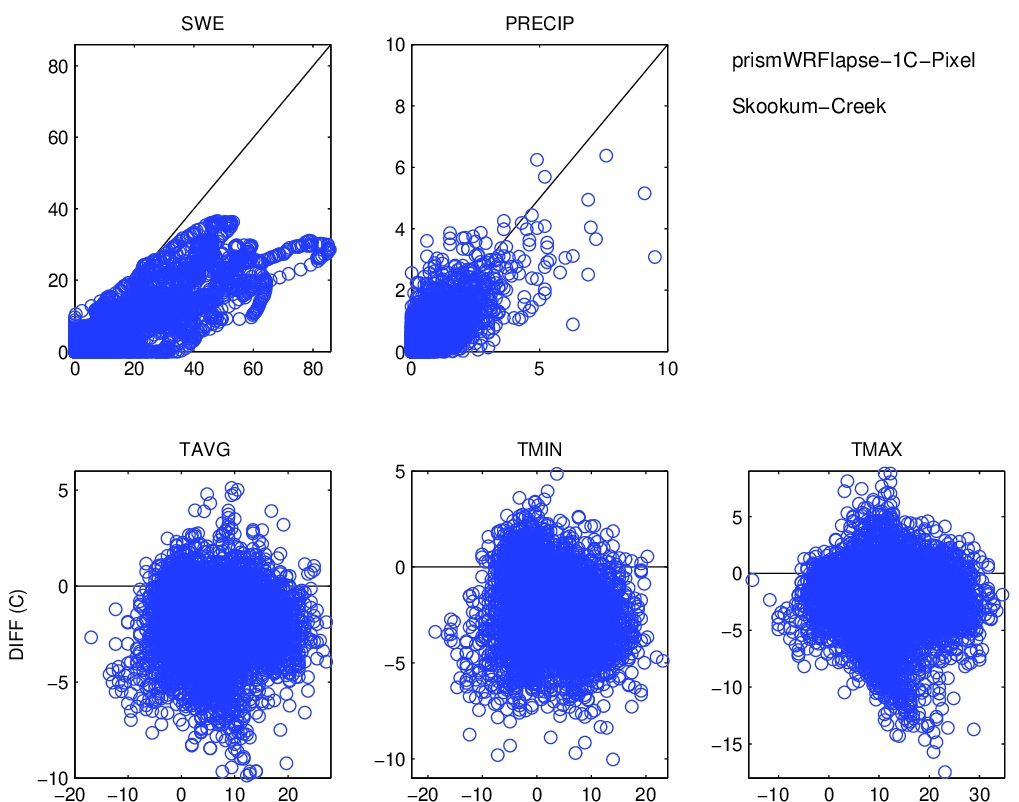

Data behind this chart, as committed beside it:
, prec_point, swq, tmean_point, tmax_point, tmin_point, prec_ref, swe, tmean_ref, tmax_ref, tmin_ref
1995-10-01, 0.02848, 0.0, 4.308, 9.622, 0.952, 0.2, 0.0, 5.967, 9.4, 3.106
1995-10-02, 0.3886, 0.0, 4.419, 5.421, 3.383, 2.1, 0.0, 7.683, 9.972, 4.25
1995-10-03, 0.377, 0.0, 2.711, 4.946, 1.434, 1.6, 0.0, 3.678, 6.539, 2.533
1995-10-04, 0.002658, 0.0, 3.462, 8.24, 0.9144, 0.3, 0.0, 4.822, 9.972, 2.533
1995-10-05, 0.0361, 0.0, 6.424, 9.989, 3.678, 0.0, 0.0, 8.256, 13.41, 5.394
1995-10-06, 0.5431, 0.0, 2.7, 5.493, 1.095, 0.5, 0.0, 4.822, 8.256, 3.678
1995-10-07, 0.01949, 0.0, 3.811, 6.972, 1.841, 0.2, 0.0, 5.394, 8.256, 3.678
1995-10-08, 0.6417, 0.0, 2.759, 4.068, 2.086, 0.5, 0.0, 4.822, 5.967, 3.106
1995-10-09, 0.2635, 0.0, 2.882, 4.868, 1.265, 1.2, 0.0, 4.25, 5.967, 3.106
1995-10-10, 2.068, 0.0, 5.1, 6.095, 3.353, 3.6, 0.0, 5.394, 7.683, 1.961
1995-10-11, 1.19, 0.0, 1.784, 3.036, 0.5723, 0.8, 0.0, 2.533, 4.822, 1.389
1995-10-12, 0.101, 0.0, 1.307, 4.269, -1.022, 0.4, 0.0, 2.533, 4.822, 0.8167
1995-10-13, 0.0009525, 0.0, 4.23, 9.091, -0.9641, 0.1, 0.0, 6.539, 11.12, 1.961
1995-10-14, 0.0019, 0.0, 8.653, 14.38, 4.131, 0.5, 0.0, 12.26, 20.27, 8.828
1995-10-15, 0.6413, 0.0, 9.497, 15.89, 4.932, 0.7, 0.0, 11.69, 18.56, 5.967
1995-10-16, 0.4814, 0.0, 4.426, 5.572, 3.091, 1.7, 0.0, 5.394, 6.539, 4.25
1995-10-17, 2.864, 0.0, 3.044, 4.216, 1.015, 1.2, 0.0, 4.25, 7.111, 1.389
1995-10-18, 0.008586, 0.0002251, 0.6812, 3.502, -0.8559, 0.0, 0.0, 3.678, 7.683, 1.389
1995-10-19, 0.002612, 0.0, 4.712, 8.365, 1.235, 0.0, 0.0, 9.4, 12.26, 6.539
1995-10-20, 0.9127, 0.001302, 2.239, 6.306, -0.1937, 0.6, 0.0, 4.822, 11.12, 2.533
1995-10-21, 0.2448, 0.07121, -0.8376, 0.8952, -3.341, 0.8, 0.0, 0.8167, 2.533, -0.9
1995-10-22, 2.7236683211738e-05, 0.03932, 0.3518, 5.087, -3.385, 0.0, 0.0, 1.961, 5.967, -0.9
1995-10-23, 0.09436, 0.003511, 1.213, 4.747, -0.775, 0.3, 0.0, 4.822, 8.828, 1.389
1995-10-24, 0.01305, 0.01051, -0.5537, 1.741, -2.329, 0.0, 0.0, 1.961, 4.25, 0.8167
1995-10-25, 0.8286, 0.0001968, 1.553, 5.12, -1.418, 1.8, 0.0, 3.106, 5.967, 1.389
1995-10-26, 0.3472, 0.0007547, 0.8919, 2.959, -1.073, 0.8, 0.0, 1.961, 3.106, 0.2444
1995-10-27, 0.006773, 0.003015, -1.911, 0.03176, -4.153, 0.1, 0.0, 0.8167, 3.678, -0.9
1995-10-28, 0.0, 0.0001209, -1.673, 3.387, -4.03, 0.0, 0.0, 0.8167, 3.678, -1.472
1995-10-29, 0.0, 0.0, -2.112, 3.071, -5.214, 0.0, 0.0, 1.389, 5.967, -1.472
1995-10-30, 0.0, 0.0, -2.483, 3.103, -5.316, 0.0, 0.0, 0.2444, 4.822, -2.044
1995-10-31, 0.0, 0.0, -3.408, 2.319, -6.834, 0.0, 0.0, -0.9, 3.106, -3.189
1995-11-01, 0.0, 0.0, -3.5, 1.619, -6.408, 0.0, 0.0, -1.472, 1.961, -4.333
1995-11-02, 7.1889003426340114e-06, 0.0, -1.22, 4.142, -4.71, 0.0, 0.0, -0.3278, 4.822, -2.044
1995-11-03, 0.0, 0.0, 1.035, 6.364, -2.407, 0.0, 0.0, 2.533, 8.256, -2.044
1995-11-04, 0.2711, 0.03138, 0.1702, 2.861, -2.96, 0.7, 0.0, 2.533, 7.111, -2.044
1995-11-05, 0.4327, 0.1667, -1.883, -0.3006, -3.257, 1.0, 0.7, -0.9, -0.3278, -2.617
1995-11-06, 0.2645, 0.4149, -2.276, -0.7708, -3.451, 0.5, 1.6, -1.472, 1.961, -4.333
1995-11-07, 3.11, 0.687, 2.849, 6.246, -1.69, 6.3, 2.0, 4.822, 7.111, -0.9
1995-11-08, 2.843, 0.1721, 3.454, 6.578, -2.908, 3.4, 0.4, 4.25, 7.683, -2.044
1995-11-09, 0.2672, 0.2045, -2.936, -1.755, -3.898, 0.3, 0.2, -2.044, -1.472, -2.617
1995-11-10, 0.5586, 0.3328, -2.416, 2.474, -4.839, 1.5, 0.2, -0.3278, 5.967, -3.189
1995-11-11, 0.7663, 0.2714, 2.279, 4.613, 0.4998, 1.4, 0.0, 3.678, 7.111, 1.389
1995-11-12, 0.0412, 0.1643, -0.8461, 1.132, -2.444, 0.1, 0.0, 1.389, 2.533, 0.8167
1995-11-13, 1.773, 0.07925, 4.143, 7.827, -0.9916, 2.6, 0.0, 7.111, 8.828, 1.961
1995-11-14, 0.1328, 0.0, 7.08, 9.303, 5.74, 0.6, 0.0, 9.4, 12.83, 7.683
1995-11-15, 0.836, 0.0, 5.566, 6.976, 2.456, 1.0, 0.0, 7.111, 12.26, 4.25
1995-11-16, 0.006409, 0.0, 2.88, 5.014, 0.6582, 0.0, 0.0, 5.967, 8.828, 2.533
1995-11-17, 0.6562, 0.0, 5.243, 6.572, 3.717, 0.5, 0.0, 8.828, 11.69, 5.394
1995-11-18, 0.371, 0.0001793, 1.691, 6.754, -0.4319, 0.5, 0.0, 2.533, 2.533, 2.533
1995-11-19, 0.0002817, 0.0002771, 0.7844, 3.849, -1.604, 0.1, 0.0, 4.25, 4.25, 4.25
1995-11-20, 9.766573777884e-06, 0.0, 2.731, 5.143, 0.6686, 0.0, 0.0, , , 
1995-11-21, 0.5127, 0.0, 4.182, 5.838, 3.182, 0.2, 0.0, , , 
1995-11-22, 0.4598, 0.0, 4.136, 4.958, 3.46, 1.7, 0.0, , , 
1995-11-23, 2.145, 0.0, 6.448, 8.239, 4.387, 2.3, 0.0, , , 
1995-11-24, 1.612, 0.0, 6.219, 7.941, 4.705, 2.0, 0.0, , , 
1995-11-25, 0.6202, 0.0008566, 1.744, 4.386, -0.2017, 0.3, 0.0, , , 
1995-11-26, 1.055, 0.2889, -0.4666, 0.1946, -0.9378, 1.6, 0.0, , , 
1995-11-27, 1.415, 0.6163, -0.7107, 1.723, -1.383, 3.1, 0.9, 0.8167, 4.822, -1.472
1995-11-28, 6.381, 0.7488, 4.704, 6.418, 2.03, 7.6, 1.3, 6.539, 7.111, 5.394
1995-11-29, 3.982, 0.05041, 5.194, 6.289, 3.035, 3.6, 0.3, 5.394, 7.111, 2.533
... 7,337 more rows
